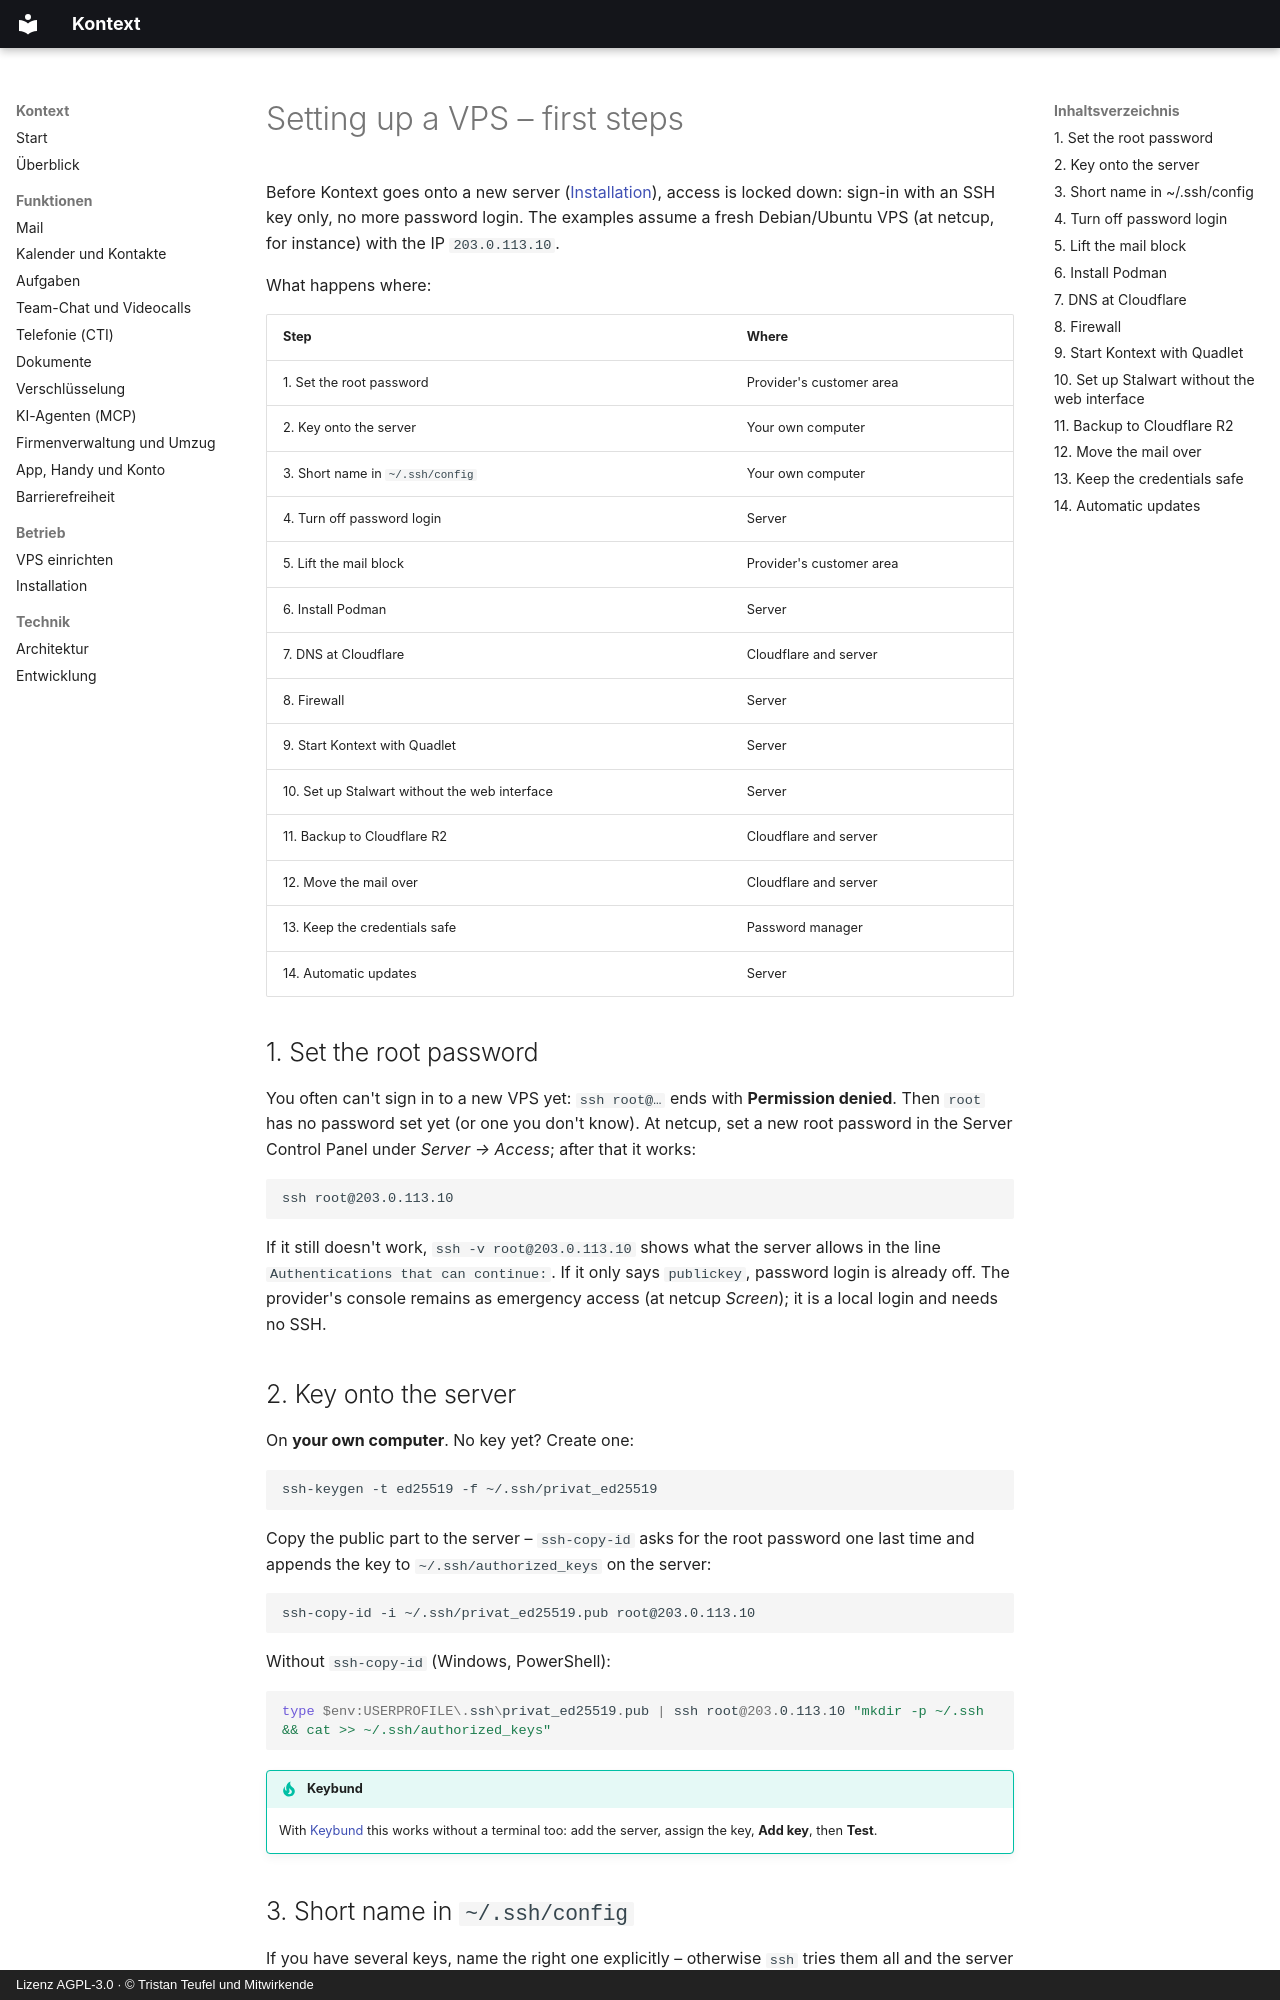

repository: firsttris/kontext · page: vps.en.html · generator: mkdocs · copyright: Lizenz AGPL-3.0 · © Tristan Teufel und Mitwirkende

---
description: >-
  Setting up a new VPS for Kontext: SSH with keys only, mail block and reverse DNS at the
  provider, Podman and Quadlet, DNS at Cloudflare, a firewall with nftables, Stalwart without
  the web interface, backups to Cloudflare R2, moving the mail over, automatic updates.
---

# Setting up a VPS – first steps { #vps-einrichten-erste-schritte }

Before Kontext goes onto a new server ([Installation](installation.md)), access is locked down:
sign-in with an SSH key only, no more password login. The examples assume a fresh Debian/Ubuntu
VPS (at netcup, for instance) with the IP `203.0.113.10`.

What happens where:

| Step                            | Where                  |
| ------------------------------- | ---------------------- |
| 1. Set the root password        | Provider's customer area |
| 2. Key onto the server          | Your own computer      |
| 3. Short name in `~/.ssh/config` | Your own computer     |
| 4. Turn off password login      | Server                 |
| 5. Lift the mail block          | Provider's customer area |
| 6. Install Podman               | Server                 |
| 7. DNS at Cloudflare            | Cloudflare and server  |
| 8. Firewall                     | Server                 |
| 9. Start Kontext with Quadlet   | Server                 |
| 10. Set up Stalwart without the web interface | Server   |
| 11. Backup to Cloudflare R2     | Cloudflare and server  |
| 12. Move the mail over          | Cloudflare and server  |
| 13. Keep the credentials safe   | Password manager       |
| 14. Automatic updates           | Server                 |

## 1. Set the root password { #1-root-passwort-setzen }

You often can't sign in to a new VPS yet: `ssh root@…` ends with **Permission denied**. Then
`root` has no password set yet (or one you don't know). At netcup, set a new root password in
the Server Control Panel under *Server → Access*; after that it works:

```bash
ssh root@203.0.113.10
```

If it still doesn't work, `ssh -v root@203.0.113.10` shows what the server allows in the line
`Authentications that can continue:`. If it only says `publickey`, password login is already
off. The provider's console remains as emergency access (at netcup *Screen*); it is a local login
and needs no SSH.

## 2. Key onto the server { #2-schlussel-auf-den-server }

On **your own computer**. No key yet? Create one:

```bash
ssh-keygen -t ed25519 -f ~/.ssh/privat_ed25519
```

Copy the public part to the server – `ssh-copy-id` asks for the root password one last time and
appends the key to `~/.ssh/authorized_keys` on the server:

```bash
ssh-copy-id -i ~/.ssh/privat_ed25519.pub root@203.0.113.10
```

Without `ssh-copy-id` (Windows, PowerShell):

```powershell
type $env:USERPROFILE\.ssh\privat_ed25519.pub | ssh root@203.0.113.10 "mkdir -p ~/.ssh && cat >> ~/.ssh/authorized_keys"
```

!!! tip "Keybund"
    With [Keybund](https://github.com/firsttris/keybund) this works without a terminal too: add
    the server, assign the key, **Add key**, then **Test**.

## 3. Short name in `~/.ssh/config` { #3-kurzname-in-sshconfig }

If you have several keys, name the right one explicitly – otherwise `ssh` tries them all and the
server gives up with *Too many authentication failures*. On **your own computer**, in
`~/.ssh/config`:

```
Host kunde-vps
    HostName 203.0.113.10
    User root
    IdentityFile ~/.ssh/privat_ed25519
    IdentitiesOnly yes
```

After that, `ssh kunde-vps` is enough. Check that it gets in **without asking for a password**
before going on.
